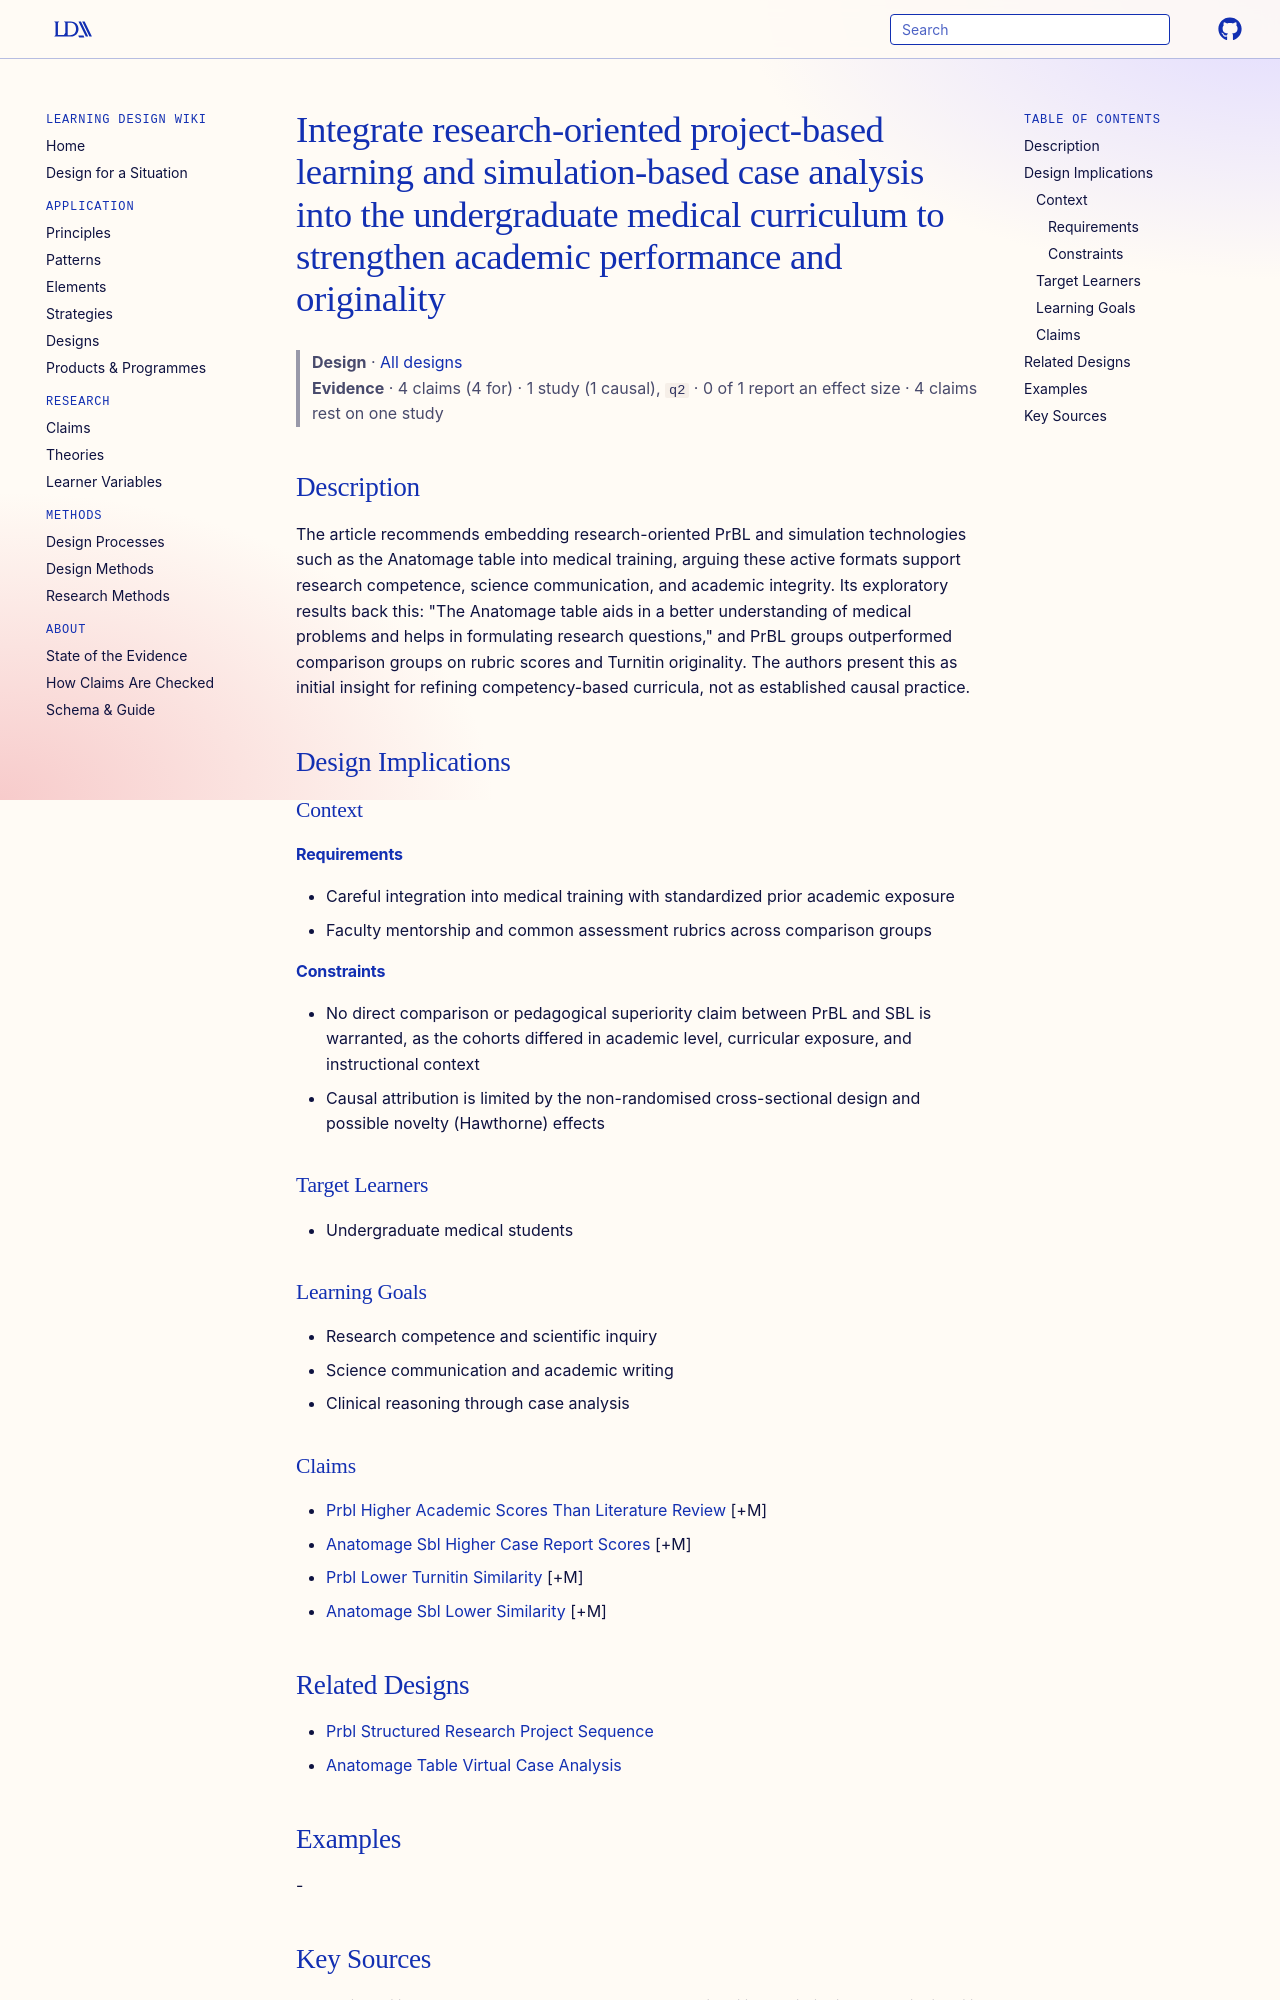

repository: Learning-Design-Alliance/learning-wiki · page: designs/integrate-prbl-sbl-medical-curriculum-research-skills/index.html · generator: mkdocs

---
type: design
id: integrate-prbl-sbl-medical-curriculum-research-skills
title: Integrate research-oriented project-based learning and simulation-based case analysis into the undergraduate medical curriculum to strengthen academic performance and originality
description: The article recommends embedding research-oriented PrBL and simulation technologies such as the Anatomage table into medical training, arguing these active formats support research competence, science communication, a...
status: review
generated:
  by: "process:settle-candidates"
  at: 2026-11-05
sources:
  - id: kldiashvili-e-2025
    resource: "https://doi.org/10.1186/s12909-025-08196-2"
    title: "Kldiashvili E., Al-Rustum S., Zarnadze M., Goderdzishvili D., Tvildiani M., Mamiseishvili A. (2025). Application of project-based and simulation-based approaches in medical curriculum. BMC Medical Education 25:1707. https://doi.org/10.1186/s12909-025-08196-2"
    author: Kldiashvili E., Al-Rustum S., Zarnadze M., Goderdzishvili D., Tvildiani M., Mamiseishvili A
---

# Integrate research-oriented project-based learning and simulation-based case analysis into the undergraduate medical curriculum to strengthen academic performance and originality

> **Design** · [All designs](index.md)
> **Evidence** · 4 claims (4 for) · 1 study (1 causal), `q2` · 0 of 1 report an effect size · 4 claims rest on one study

## Description
The article recommends embedding research-oriented PrBL and simulation technologies such as the Anatomage table into medical training, arguing these active formats support research competence, science communication, and academic integrity. Its exploratory results back this: "The Anatomage table aids in a better understanding of medical problems and helps in formulating research questions," and PrBL groups outperformed comparison groups on rubric scores and Turnitin originality. The authors present this as initial insight for refining competency-based curricula, not as established causal practice.

## Design Implications

### Context
#### Requirements
- Careful integration into medical training with standardized prior academic exposure
- Faculty mentorship and common assessment rubrics across comparison groups
#### Constraints
- No direct comparison or pedagogical superiority claim between PrBL and SBL is warranted, as the cohorts differed in academic level, curricular exposure, and instructional context
- Causal attribution is limited by the non-randomised cross-sectional design and possible novelty (Hawthorne) effects

### Target Learners
- Undergraduate medical students

### Learning Goals
- Research competence and scientific inquiry
- Science communication and academic writing
- Clinical reasoning through case analysis

### Claims
- [Prbl Higher Academic Scores Than Literature Review](../claims/prbl-higher-academic-scores-than-literature-review.md) [+M]
- [Anatomage Sbl Higher Case Report Scores](../claims/anatomage-sbl-higher-case-report-scores.md) [+M]
- [Prbl Lower Turnitin Similarity](../claims/prbl-lower-turnitin-similarity.md) [+M]
- [Anatomage Sbl Lower Similarity](../claims/anatomage-sbl-lower-similarity.md) [+M]
